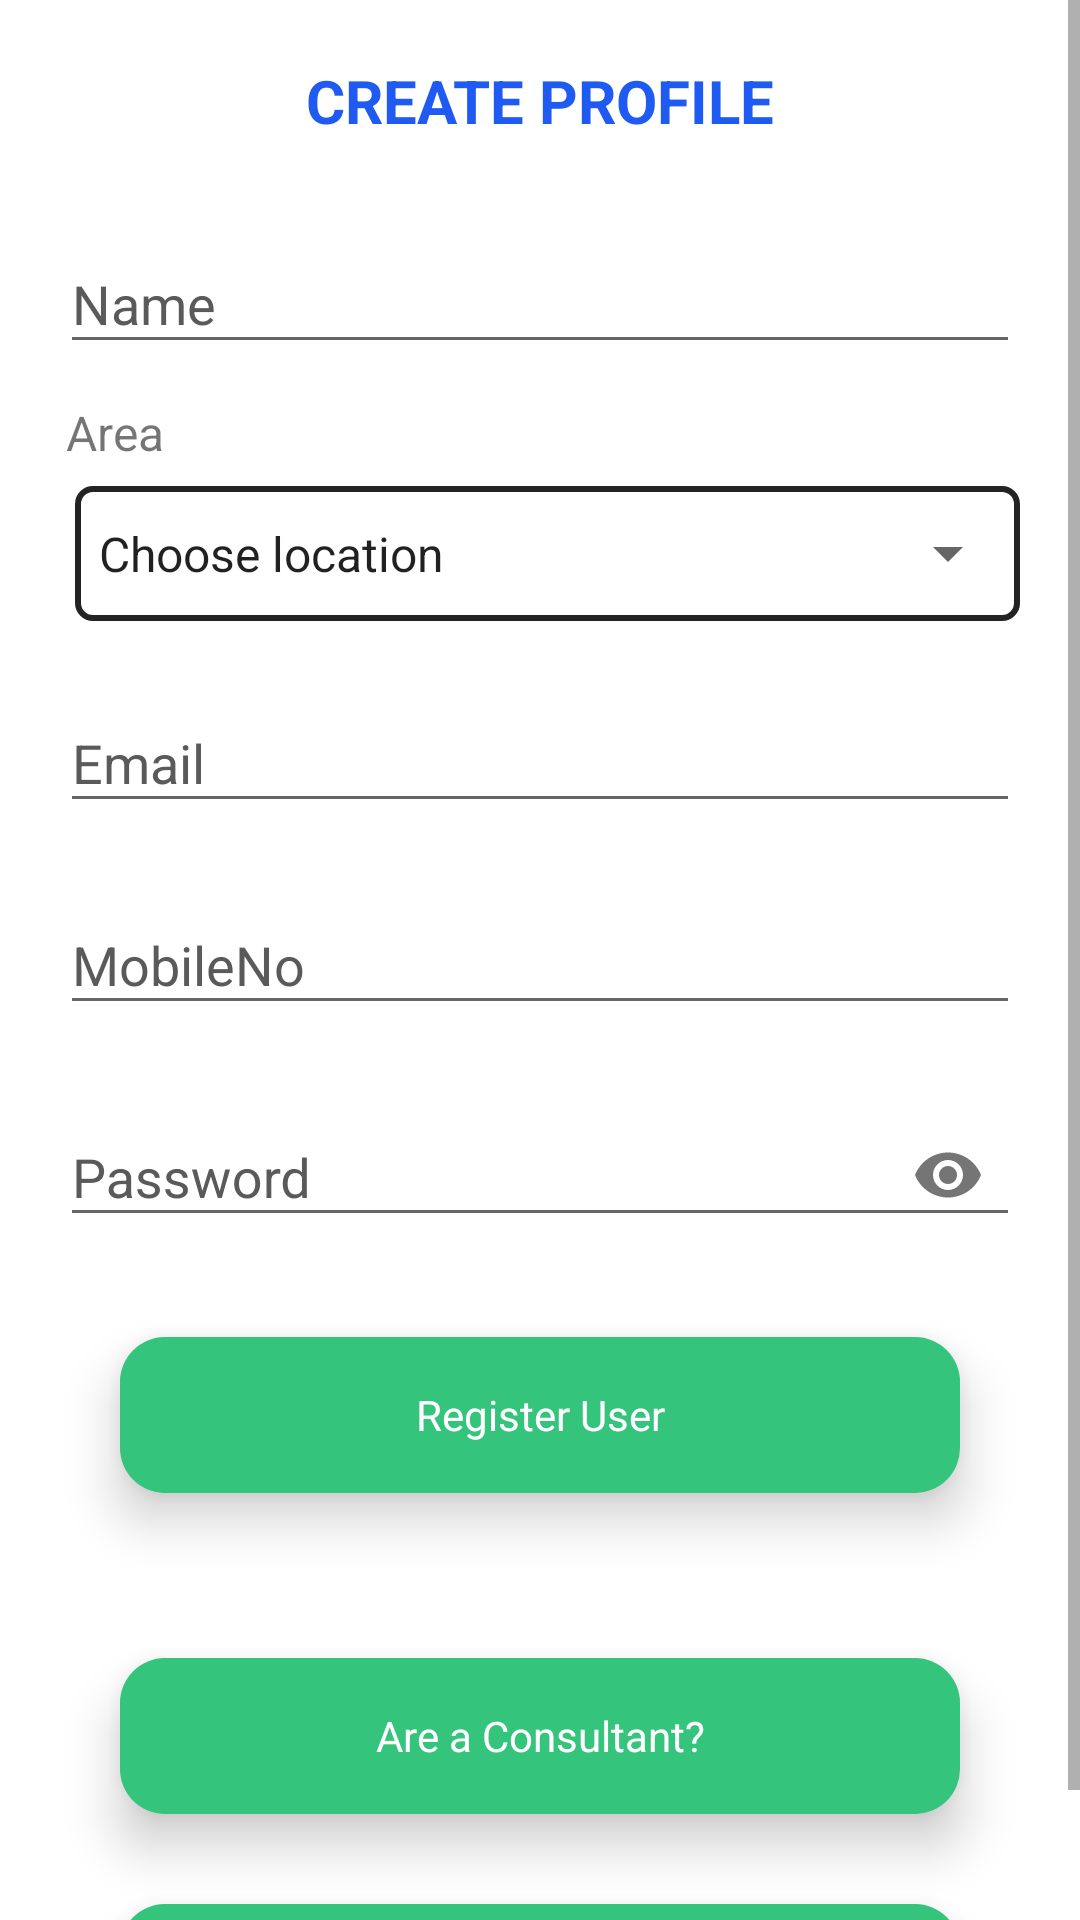

Write the Android layout XML for this screen, with the resource values it uses.
<!-- AndroidManifest.xml: activity theme AppTheme -->
<!-- res/layout/activity_register.xml -->
<?xml version="1.0" encoding="utf-8"?>
<ScrollView xmlns:android="http://schemas.android.com/apk/res/android"
    xmlns:app="http://schemas.android.com/apk/res-auto"
    xmlns:tools="http://schemas.android.com/tools"
    android:layout_width="match_parent"
    android:layout_height="match_parent"
    android:background="@color/colorWhite"
    android:fillViewport="true"
    tools:context="com.kiduyu.joshuaproject.HerbalApp.Account.RegisterActivity">

    <LinearLayout
        android:layout_width="match_parent"
        android:layout_height="wrap_content"
        android:layout_marginTop="10dp"
        android:gravity="center"
        android:orientation="vertical">

        <TextView
            android:layout_width="match_parent"
            android:layout_height="wrap_content"
            android:gravity="center"
            android:padding="10dp"
            android:text="Create Profile"
            android:textAllCaps="true"
            android:textColor="@color/colorPrimary"
            android:textSize="20dp"
            android:textStyle="bold" />

        <LinearLayout
            android:layout_width="match_parent"
            android:layout_height="wrap_content"
            android:layout_marginLeft="20dp"
            android:layout_marginTop="2dp"
            android:layout_marginRight="20dp"
            android:orientation="vertical">

            <com.google.android.material.textfield.TextInputLayout
                android:layout_width="match_parent"
                android:layout_height="wrap_content"
                android:layout_marginTop="10dp"
                android:hint="Name"
                android:textColorHint="@color/colorGrey2">

                <com.google.android.material.textfield.TextInputEditText
                    android:id="@+id/ed_username"
                    android:layout_width="match_parent"
                    android:layout_height="wrap_content"
                    android:textColor="@color/colorGrey2" />
            </com.google.android.material.textfield.TextInputLayout>


            <TextView
                android:layout_width="match_parent"
                android:layout_height="wrap_content"
                android:layout_marginTop="10dp"
                android:padding="2dp"
                android:text="Area"
                android:textSize="16dp" />

            <LinearLayout
                android:layout_width="match_parent"
                android:layout_height="wrap_content"
                android:layout_marginLeft="5dp"
                android:layout_marginTop="5dp"
                android:background="@drawable/rounded_area">

                <Spinner
                    android:id="@+id/spinner"
                    android:layout_width="fill_parent"
                    android:layout_height="45dp"
                    android:entries="@array/profile_dropdown"/>
            </LinearLayout>

            <com.google.android.material.textfield.TextInputLayout
                android:layout_width="match_parent"
                android:layout_height="wrap_content"
                android:layout_marginTop="15dp"
                android:hint="Email"
                android:textColorHint="@color/colorGrey2">

                <com.google.android.material.textfield.TextInputEditText
                    android:id="@+id/ed_email"
                    android:layout_width="match_parent"
                    android:layout_height="wrap_content"
                    android:textColor="@color/colorGrey2" />
            </com.google.android.material.textfield.TextInputLayout>

            <com.google.android.material.textfield.TextInputLayout
                android:layout_width="match_parent"
                android:layout_height="wrap_content"
                android:layout_marginTop="15dp"
                android:hint="MobileNo"
                android:textColorHint="@color/colorGrey2">

                <com.google.android.material.textfield.TextInputEditText
                    android:id="@+id/ed_alternatmob"
                    android:layout_width="match_parent"
                    android:layout_height="wrap_content"
                    android:inputType="phone"
                    android:textColor="@color/colorGrey2" />
            </com.google.android.material.textfield.TextInputLayout>

            <com.google.android.material.textfield.TextInputLayout
                android:layout_width="match_parent"
                android:layout_height="wrap_content"
                android:layout_marginTop="15dp"
                android:hint="Password"
                android:textColorHint="@color/colorGrey2"
                app:passwordToggleEnabled="true">

                <com.google.android.material.textfield.TextInputEditText
                    android:id="@+id/ed_password"
                    android:layout_width="match_parent"
                    android:layout_height="wrap_content"
                    android:inputType="textPassword"
                    android:textColor="@color/colorGrey2" />
            </com.google.android.material.textfield.TextInputLayout>

            <LinearLayout
                android:layout_width="match_parent"
                android:layout_height="52dp"
                android:layout_marginLeft="20dp"
                android:layout_marginTop="30dp"
                android:layout_marginRight="20dp"
                android:background="@drawable/rounded_green2"
                android:elevation="10dp"
                android:gravity="center">

                <TextView
                    android:id="@+id/btn_sign"
                    android:layout_width="match_parent"
                    android:layout_height="wrap_content"
                    android:layout_gravity="center"
                    android:gravity="center"
                    android:text="Register User"
                    android:textColor="@color/colorWhite" />
            </LinearLayout>

            <View
                android:layout_width="match_parent"
                android:layout_height="25dp" />
            <LinearLayout
                android:id="@+id/rv_consultant"
                android:layout_width="match_parent"
                android:layout_height="52dp"
                android:layout_marginLeft="20dp"
                android:layout_marginTop="30dp"
                android:layout_marginRight="20dp"
                android:background="@drawable/rounded_green2"
                android:elevation="10dp"
                android:gravity="center">

                <TextView
                    android:id="@+id/btn_sign_consultant"
                    android:layout_width="match_parent"
                    android:layout_height="wrap_content"
                    android:layout_gravity="center"
                    android:gravity="center"
                    android:text="Are a Consultant?"
                    android:textColor="@color/colorWhite" />
            </LinearLayout>
            <LinearLayout
                android:id="@+id/rv_user"
                android:layout_width="match_parent"
                android:layout_height="52dp"
                android:layout_marginLeft="20dp"
                android:layout_marginTop="30dp"
                android:layout_marginRight="20dp"
                android:background="@drawable/rounded_green2"
                android:elevation="10dp"
                android:gravity="center">

                <TextView
                    android:id="@+id/btn_sign_user"
                    android:layout_width="match_parent"
                    android:layout_height="wrap_content"
                    android:layout_gravity="center"
                    android:gravity="center"
                    android:text="Are a user?"
                    android:textColor="@color/colorWhite" />
            </LinearLayout>
        </LinearLayout>
    </LinearLayout>
</ScrollView>
<!-- resources referenced by this layout -->
<resources>
  <string-array name="profile_dropdown">
          <item>Choose location</item>
          <item>Dedan Kimathi</item>
          <item>Kingongo</item>
          <item>Kamakwa</item>
          <item>Kingongo</item>
          <item>Skuta</item>
          <item>Nyeri Town</item>
          <item>Mweiga</item>
          <item>Murigato</item>
          <item>Nyeri Uptown</item>
          <item>Near kingongo Prisons</item>
          <item>Near Naivas Supermarket</item>
      </string-array>
  <color name="colorGrey2">#5A5A5A</color>
  <color name="colorPrimary">#1F5BF3</color>
  <color name="colorWhite">#FFFFFF</color>
  <!-- drawable rounded_area (drawable) -->
  <?xml version="1.0" encoding="utf-8"?>
  <shape xmlns:android="http://schemas.android.com/apk/res/android"
      android:shape="rectangle">
  
      <solid android:color="#5BFFFFFF" />
  
      <corners
          android:bottomLeftRadius="5dp"
          android:bottomRightRadius="5dp"
          android:topLeftRadius="5dp"
          android:topRightRadius="5dp" />
  
      <stroke android:color="#232323"
          android:width="2dp" />
  
  </shape>
  <!-- drawable rounded_green2 (drawable) -->
  <?xml version="1.0" encoding="utf-8"?>
  <shape xmlns:android="http://schemas.android.com/apk/res/android"
      android:shape="rectangle">
  
      <solid android:color="@color/statuscolor" />
  
      <corners
          android:bottomLeftRadius="15dp"
          android:bottomRightRadius="15dp"
          android:topLeftRadius="15dp"
          android:topRightRadius="15dp" />
  
      
          
  
  </shape>
  <style name="AppTheme" parent="Theme.AppCompat.Light.NoActionBar">
          
          <item name="colorPrimary">@color/colorPrimary</item>
          <item name="colorPrimaryDark">@color/colorPrimaryDark</item>
          <item name="colorAccent">@color/colorAccent</item>
          <item name="android:textColorHint">@color/colorPrimary</item>
      </style>
  <color name="statuscolor">#34C47C</color>
  <color name="colorPrimaryDark">#0947E8</color>
  <color name="colorAccent">#00A5FF</color>
</resources>
